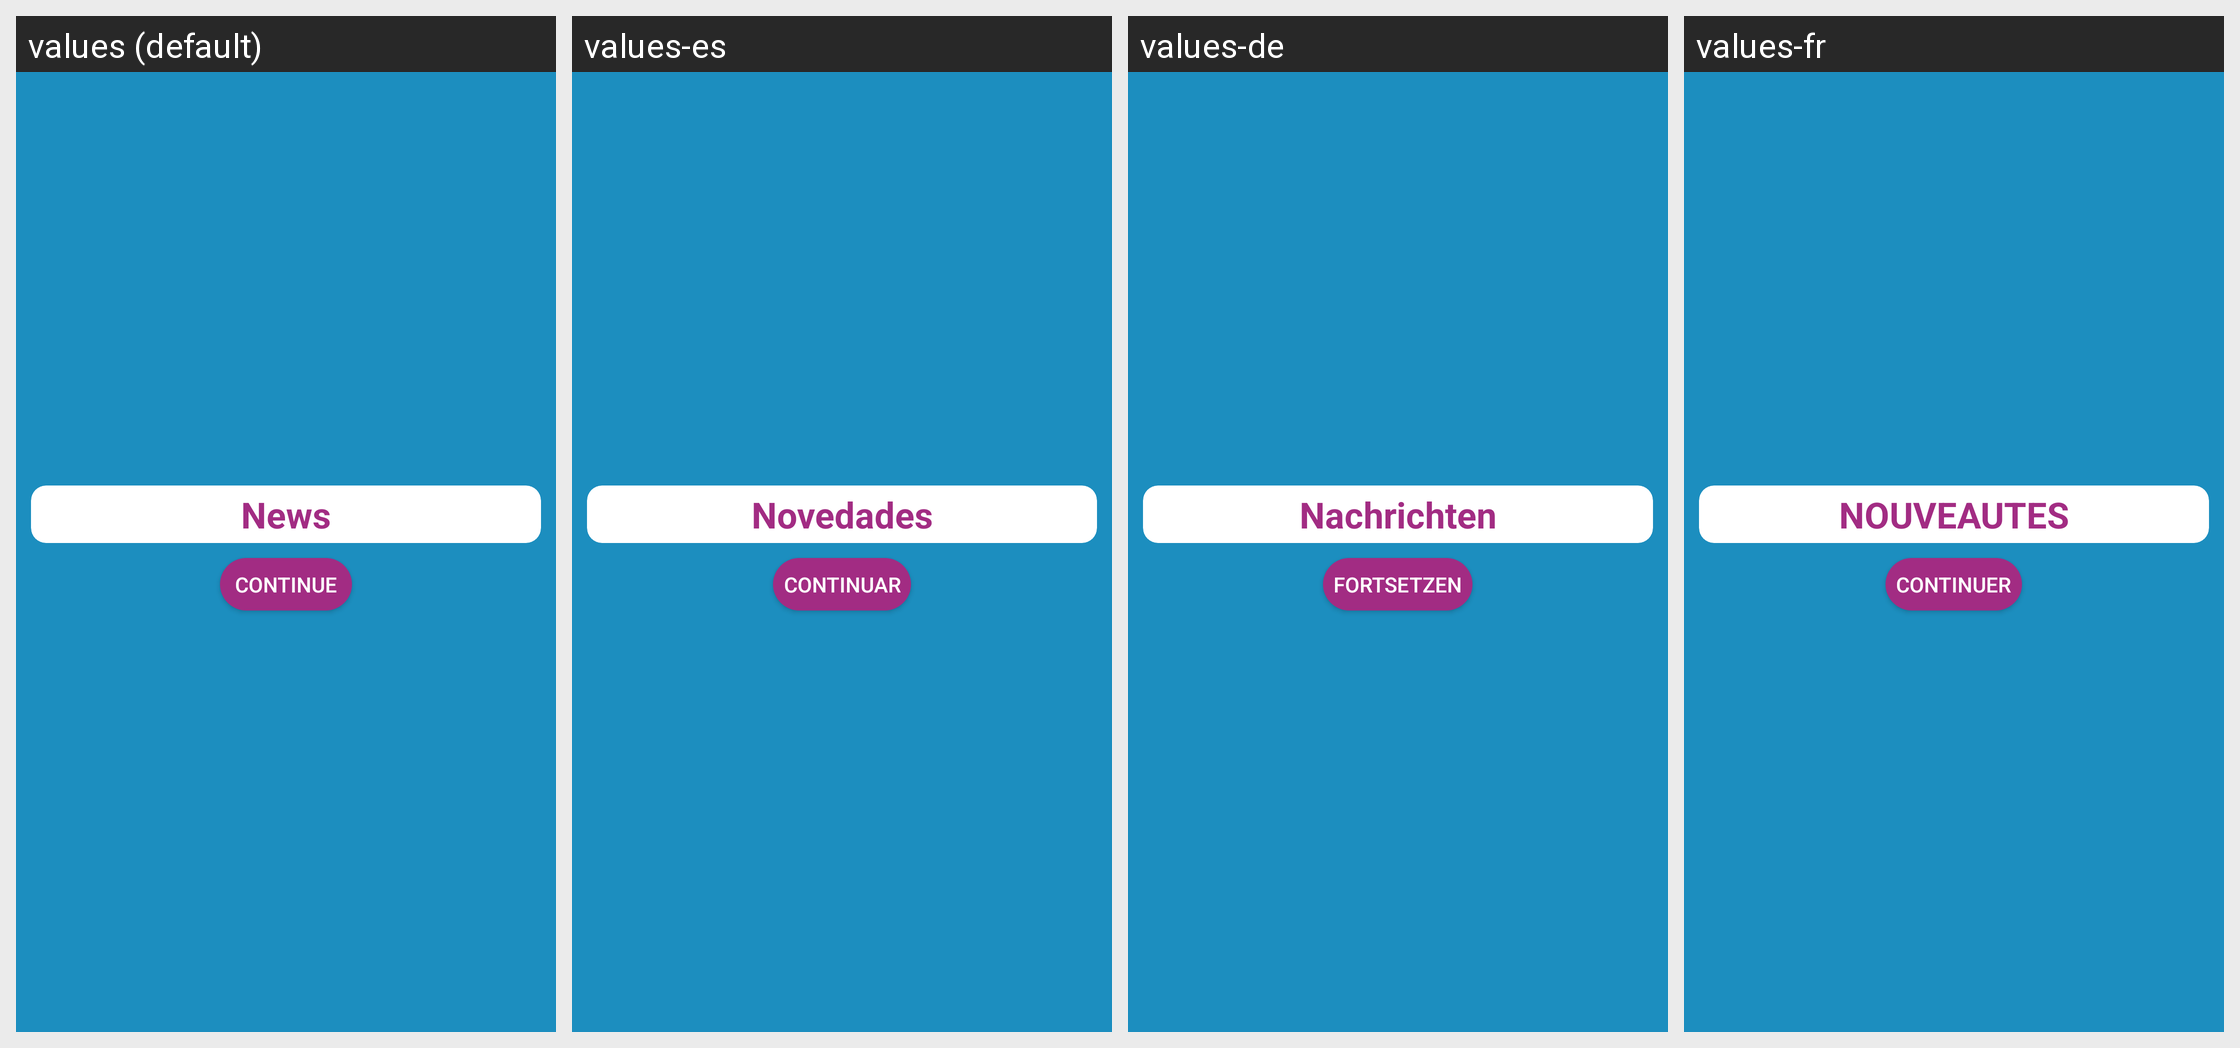

For this localized Android screen grid, give each drawn string resource with its value in every locale shown.
Android screen res/layout/layout_news.xml rendered under 4 locales, left to right: values (default), values-es, values-de, values-fr. Device: Nexus 5 (rendered at 1080×1920; each locale shown at half size, 540×960, under a caption strip naming it); theme AppTheme.
Other locales in the repository, not shown: values-af, values-ar, values-az, values-da, values-en, values-hi, values-it, values-ja, values-ko, values-nl, values-pt, values-ru, values-sr, values-uk, values-zh.
Strings drawn on this screen, with the default value and each locale's value (text and hints the layout hard-codes, and strings that could not be matched under every locale, appear in the picture but are not listed):

text_news_title
  values: News
  values-es: Novedades
  values-de: Nachrichten
  values-fr: NOUVEAUTES

text_continue
  values: Continue
  values-es: Continuar
  values-de: Fortsetzen
  values-fr: continuer
